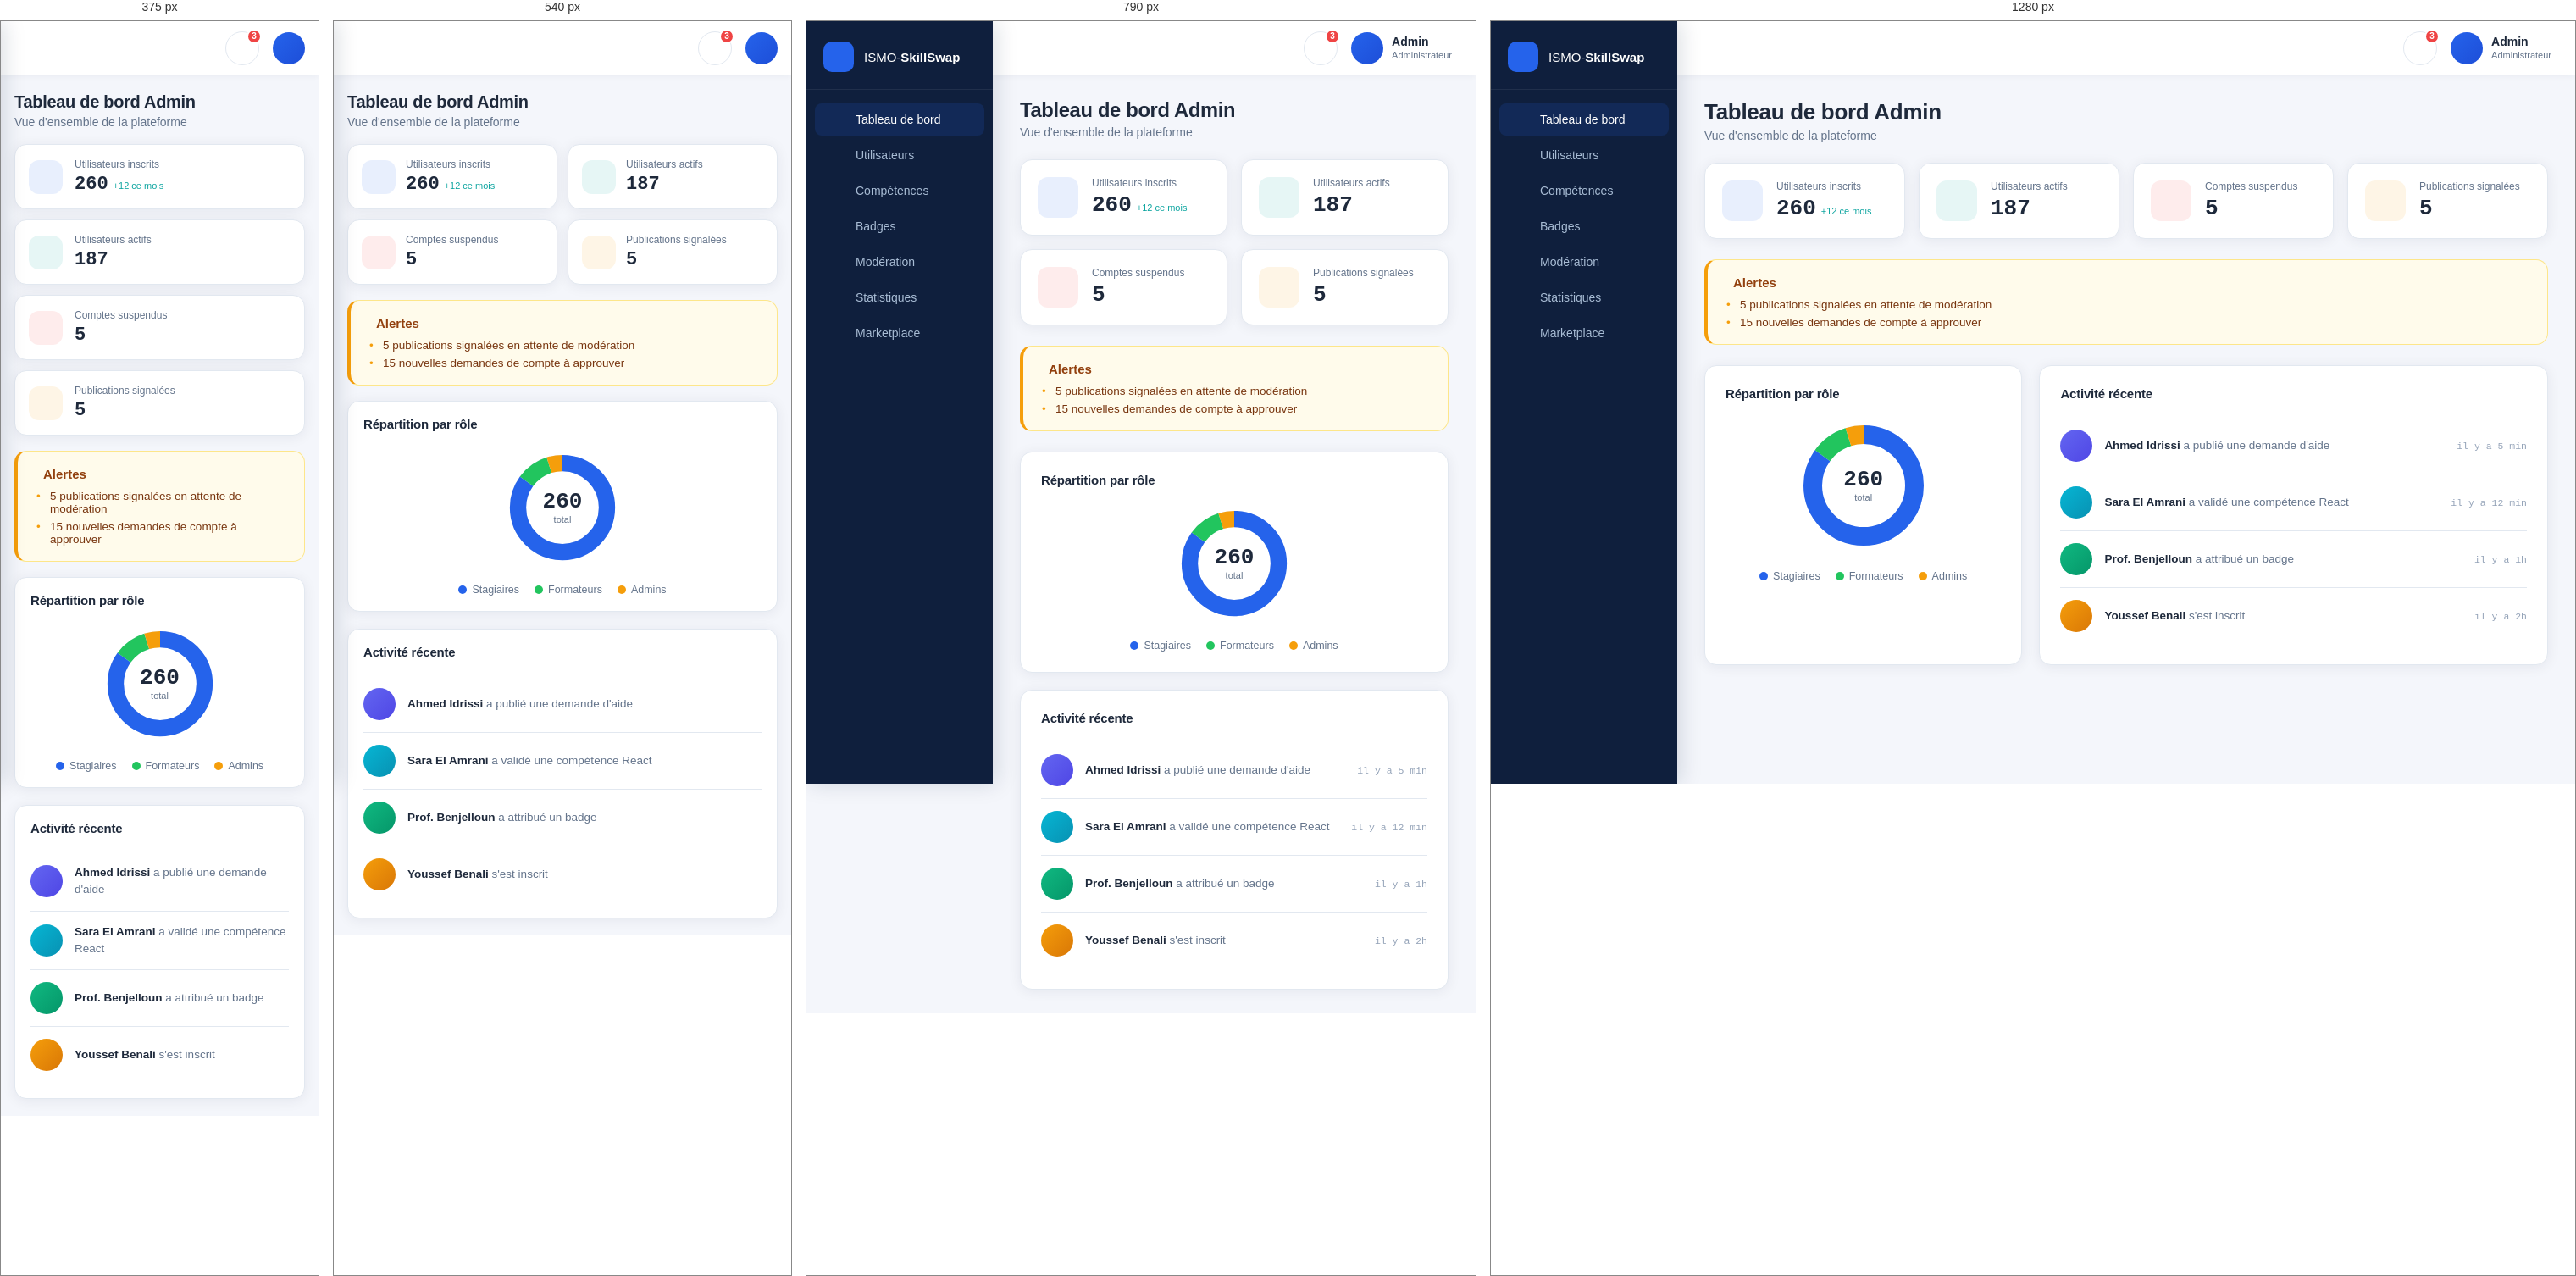
Rendered at 375 px, 540 px, 790 px and 1280 px, left to right.

<!-- file: index.html -->
<!DOCTYPE html>
<html lang="fr">
<head>
  <meta charset="UTF-8" />
  <meta name="viewport" content="width=device-width, initial-scale=1.0" />
  <title>ISMO-SkillSwap — Tableau de bord Admin</title>
  <link rel="stylesheet" href="style.css" />
  <link href="https://fonts.googleapis.com/css2?family=Sora:wght@300;400;500;600;700&family=JetBrains+Mono:wght@400;500&display=swap" rel="stylesheet" />
  <link rel="stylesheet" href="https://cdnjs.cloudflare.com/ajax/libs/font-awesome/6.5.0/css/all.min.css" />
</head>
<body>
 
  <!-- SIDEBAR -->
  <aside class="sidebar" id="sidebar">
    <div class="sidebar-logo">
      <span class="logo-icon"><i class="fa-solid fa-layer-group"></i></span>
      <span class="logo-text">ISMO-<strong>SkillSwap</strong></span>
    </div>
 
    <button class="sidebar-toggle" id="sidebarToggle" aria-label="Toggle sidebar">
      <i class="fa-solid fa-bars"></i>
    </button>
 
    <nav class="sidebar-nav">
      <a href="#" class="nav-item active">
        <i class="fa-solid fa-house"></i>
        <span>Tableau de bord</span>
      </a>
      <a href="#" class="nav-item">
        <i class="fa-solid fa-users"></i>
        <span>Utilisateurs</span>
      </a>
      <a href="#" class="nav-item">
        <i class="fa-solid fa-graduation-cap"></i>
        <span>Compétences</span>
      </a>
      <a href="#" class="nav-item">
        <i class="fa-solid fa-shield-halved"></i>
        <span>Badges</span>
      </a>
      <a href="#" class="nav-item">
        <i class="fa-solid fa-file-lines"></i>
        <span>Modération</span>
      </a>
      <a href="#" class="nav-item">
        <i class="fa-solid fa-chart-bar"></i>
        <span>Statistiques</span>
      </a>
      <a href="#" class="nav-item">
        <i class="fa-solid fa-store"></i>
        <span>Marketplace</span>
      </a>
    </nav>
  </aside>
 
  <!-- OVERLAY (mobile) -->
  <div class="sidebar-overlay" id="sidebarOverlay"></div>
 
  <!-- MAIN -->
  <div class="main-wrapper" id="mainWrapper">
 
    <!-- TOPBAR -->
    <header class="topbar">
      <button class="menu-btn" id="menuBtn" aria-label="Open menu">
        <i class="fa-solid fa-bars"></i>
      </button>
      <div class="topbar-right">
        <button class="notif-btn" aria-label="Notifications">
          <i class="fa-regular fa-bell"></i>
          <span class="notif-badge">3</span>
        </button>
        <div class="admin-profile">
          <div class="avatar"><i class="fa-solid fa-user"></i></div>
          <div class="admin-info">
            <span class="admin-name">Admin</span>
            <span class="admin-role">Administrateur</span>
          </div>
        </div>
      </div>
    </header>
 
    <!-- PAGE CONTENT -->
    <main class="content">
      <div class="page-header">
        <h1>Tableau de bord Admin</h1>
        <p>Vue d'ensemble de la plateforme</p>
      </div>
 
      <!-- STAT CARDS -->
      <div class="stats-grid">
        <div class="stat-card">
          <div class="stat-icon blue"><i class="fa-solid fa-users"></i></div>
          <div class="stat-body">
            <span class="stat-label">Utilisateurs inscrits</span>
            <span class="stat-value">260 <small>+12 ce mois</small></span>
          </div>
        </div>
        <div class="stat-card">
          <div class="stat-icon teal"><i class="fa-solid fa-user-check"></i></div>
          <div class="stat-body">
            <span class="stat-label">Utilisateurs actifs</span>
            <span class="stat-value">187</span>
          </div>
        </div>
        <div class="stat-card">
          <div class="stat-icon red"><i class="fa-solid fa-user-xmark"></i></div>
          <div class="stat-body">
            <span class="stat-label">Comptes suspendus</span>
            <span class="stat-value">5</span>
          </div>
        </div>
        <div class="stat-card">
          <div class="stat-icon amber"><i class="fa-solid fa-triangle-exclamation"></i></div>
          <div class="stat-body">
            <span class="stat-label">Publications signalées</span>
            <span class="stat-value">5</span>
          </div>
        </div>
      </div>
 
      <!-- ALERTS -->
      <div class="alert-box">
        <div class="alert-title">
          <i class="fa-solid fa-triangle-exclamation"></i>
          <strong>Alertes</strong>
        </div>
        <ul class="alert-list">
          <li>5 publications signalées en attente de modération</li>
          <li>15 nouvelles demandes de compte à approuver</li>
        </ul>
      </div>
 
      <!-- BOTTOM GRID -->
      <div class="bottom-grid">
 
        <!-- DONUT CHART -->
        <div class="card chart-card">
          <h2 class="card-title">Répartition par rôle</h2>
          <div class="donut-wrap">
            <svg class="donut-svg" viewBox="0 0 160 160" xmlns="http://www.w3.org/2000/svg">
              <!-- Stagiaires: ~85% -->
              <circle class="donut-track" cx="80" cy="80" r="60" />
              <circle class="donut-seg stagiaires" cx="80" cy="80" r="60"
                stroke-dasharray="320 377"
                stroke-dashoffset="0" />
              <!-- Formateurs: ~10% -->
              <circle class="donut-seg formateurs" cx="80" cy="80" r="60"
                stroke-dasharray="38 377"
                stroke-dashoffset="-320" />
              <!-- Admins: ~5% -->
              <circle class="donut-seg admins" cx="80" cy="80" r="60"
                stroke-dasharray="19 377"
                stroke-dashoffset="-358" />
            </svg>
            <div class="donut-center">
              <span class="donut-total">260</span>
              <span class="donut-sub">total</span>
            </div>
          </div>
          <div class="legend">
            <span class="legend-item"><span class="dot stagiaires-dot"></span>Stagiaires</span>
            <span class="legend-item"><span class="dot formateurs-dot"></span>Formateurs</span>
            <span class="legend-item"><span class="dot admins-dot"></span>Admins</span>
          </div>
        </div>
 
        <!-- ACTIVITY -->
        <div class="card activity-card">
          <h2 class="card-title">Activité récente</h2>
          <ul class="activity-list">
            <li class="activity-item">
              <div class="activity-avatar a1"><i class="fa-solid fa-user"></i></div>
              <div class="activity-body">
                <p><strong>Ahmed Idrissi</strong> a publié une demande d'aide</p>
              </div>
              <span class="activity-time">il y a 5 min</span>
            </li>
            <li class="activity-item">
              <div class="activity-avatar a2"><i class="fa-solid fa-user"></i></div>
              <div class="activity-body">
                <p><strong>Sara El Amrani</strong> a validé une compétence React</p>
              </div>
              <span class="activity-time">il y a 12 min</span>
            </li>
            <li class="activity-item">
              <div class="activity-avatar a3"><i class="fa-solid fa-user"></i></div>
              <div class="activity-body">
                <p><strong>Prof. Benjelloun</strong> a attribué un badge</p>
              </div>
              <span class="activity-time">il y a 1h</span>
            </li>
            <li class="activity-item">
              <div class="activity-avatar a4"><i class="fa-solid fa-user"></i></div>
              <div class="activity-body">
                <p><strong>Youssef Benali</strong> s'est inscrit</p>
              </div>
              <span class="activity-time">il y a 2h</span>
            </li>
          </ul>
        </div>
 
      </div>
    </main>
  </div>
 
  <script>
    const sidebar = document.getElementById('sidebar');
    const overlay = document.getElementById('sidebarOverlay');
    const menuBtn = document.getElementById('menuBtn');
    const sidebarToggle = document.getElementById('sidebarToggle');
 
    function openSidebar() {
      sidebar.classList.add('open');
      overlay.classList.add('visible');
    }
    function closeSidebar() {
      sidebar.classList.remove('open');
      overlay.classList.remove('visible');
    }
 
    menuBtn.addEventListener('click', openSidebar);
    overlay.addEventListener('click', closeSidebar);
 
    // Desktop collapse toggle
    sidebarToggle.addEventListener('click', () => {
      document.body.classList.toggle('sidebar-collapsed');
    });
  </script>
</body>
</html>

/* @media block from style.css */
@media (max-width: 900px) {
  .stats-grid {
    grid-template-columns: repeat(2, 1fr);
  }
  .bottom-grid {
    grid-template-columns: 1fr;
  }
  .donut-wrap {
    width: 140px; height: 140px;
  }
}

/* @media block from style.css */
@media (max-width: 680px) {
  /* Hide desktop sidebar, show overlay system */
  .sidebar {
    transform: translateX(-100%);
    width: var(--sidebar-w) !important;
  }
  .sidebar.open { transform: translateX(0); }
  .sidebar-overlay { display: block; }
  .sidebar-toggle { display: none !important; }
 
  .main-wrapper {
    margin-left: 0 !important;
    width: 100% !important;
  }
  body.sidebar-collapsed .main-wrapper {
    margin-left: 0 !important;
    width: 100% !important;
  }
 
  .menu-btn { display: flex; }
 
  .topbar { padding: 0 16px; }
 
  .admin-info { display: none; }
 
  .content { padding: 20px 16px; gap: 18px; }
 
  .stats-grid {
    grid-template-columns: 1fr 1fr;
    gap: 12px;
  }
 
  .stat-card { padding: 16px; gap: 12px; }
  .stat-icon { width: 40px; height: 40px; font-size: 17px; }
  .stat-value { font-size: 22px; }
 
  .bottom-grid { grid-template-columns: 1fr; }
 
  .card { padding: 18px; }
 
  .activity-time { display: none; }
}

/* @media block from style.css */
@media (max-width: 400px) {
  .stats-grid { grid-template-columns: 1fr; }
  .stat-card { gap: 14px; }
}